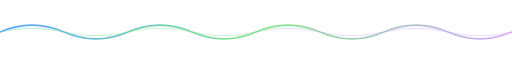
t = 0.00 s
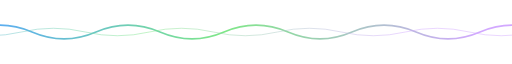
t = 1.00 s
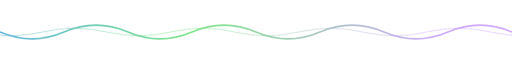
t = 2.00 s
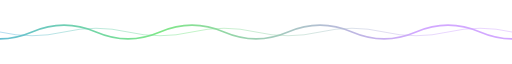
t = 3.00 s
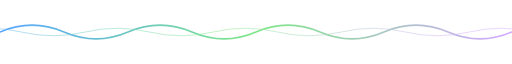
t = 4.00 s
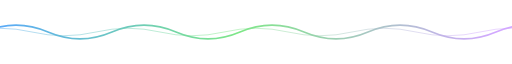
t = 4.50 s

The animated SVG that drew these frames (rendered in a browser with its animation timeline set to each time). Animation: 2 SMIL elements (animateTransform=2); one cycle of 6.00 s, repeats indefinitely.

<svg xmlns="http://www.w3.org/2000/svg" width="820" height="60" viewBox="0 0 820 60" role="img" aria-label="">
<defs><linearGradient id="g" gradientUnits="userSpaceOnUse" x1="0" y1="0" x2="820" y2="0"><stop offset="0" stop-color="#58a6ff"/><stop offset="0.5" stop-color="#7ee787"/><stop offset="1" stop-color="#d2a8ff"/></linearGradient></defs>
<path d="M0 30 Q51.25 8 102.5 30 T205.0 30 T307.5 30 T410.0 30 T512.5 30 T615.0 30 T717.5 30 T820.0 30 T922.5 30 T1025.0 30 T1127.5 30 T1230.0 30 T1332.5 30 T1435.0 30 T1537.5 30 T1640.0 30" fill="none" stroke="url(#g)" stroke-width="2.5" stroke-linecap="round"><animateTransform attributeName="transform" type="translate" from="0 0" to="-205 0" dur="4s" repeatCount="indefinite"/></path>
<path d="M0 30 Q51.25 18 102.5 30 T205.0 30 T307.5 30 T410.0 30 T512.5 30 T615.0 30 T717.5 30 T820.0 30 T922.5 30 T1025.0 30 T1127.5 30 T1230.0 30 T1332.5 30 T1435.0 30 T1537.5 30 T1640.0 30" fill="none" stroke="url(#g)" stroke-width="1.5" stroke-linecap="round" opacity="0.5"><animateTransform attributeName="transform" type="translate" from="-205 0" to="0 0" dur="6s" repeatCount="indefinite"/></path>
</svg>
